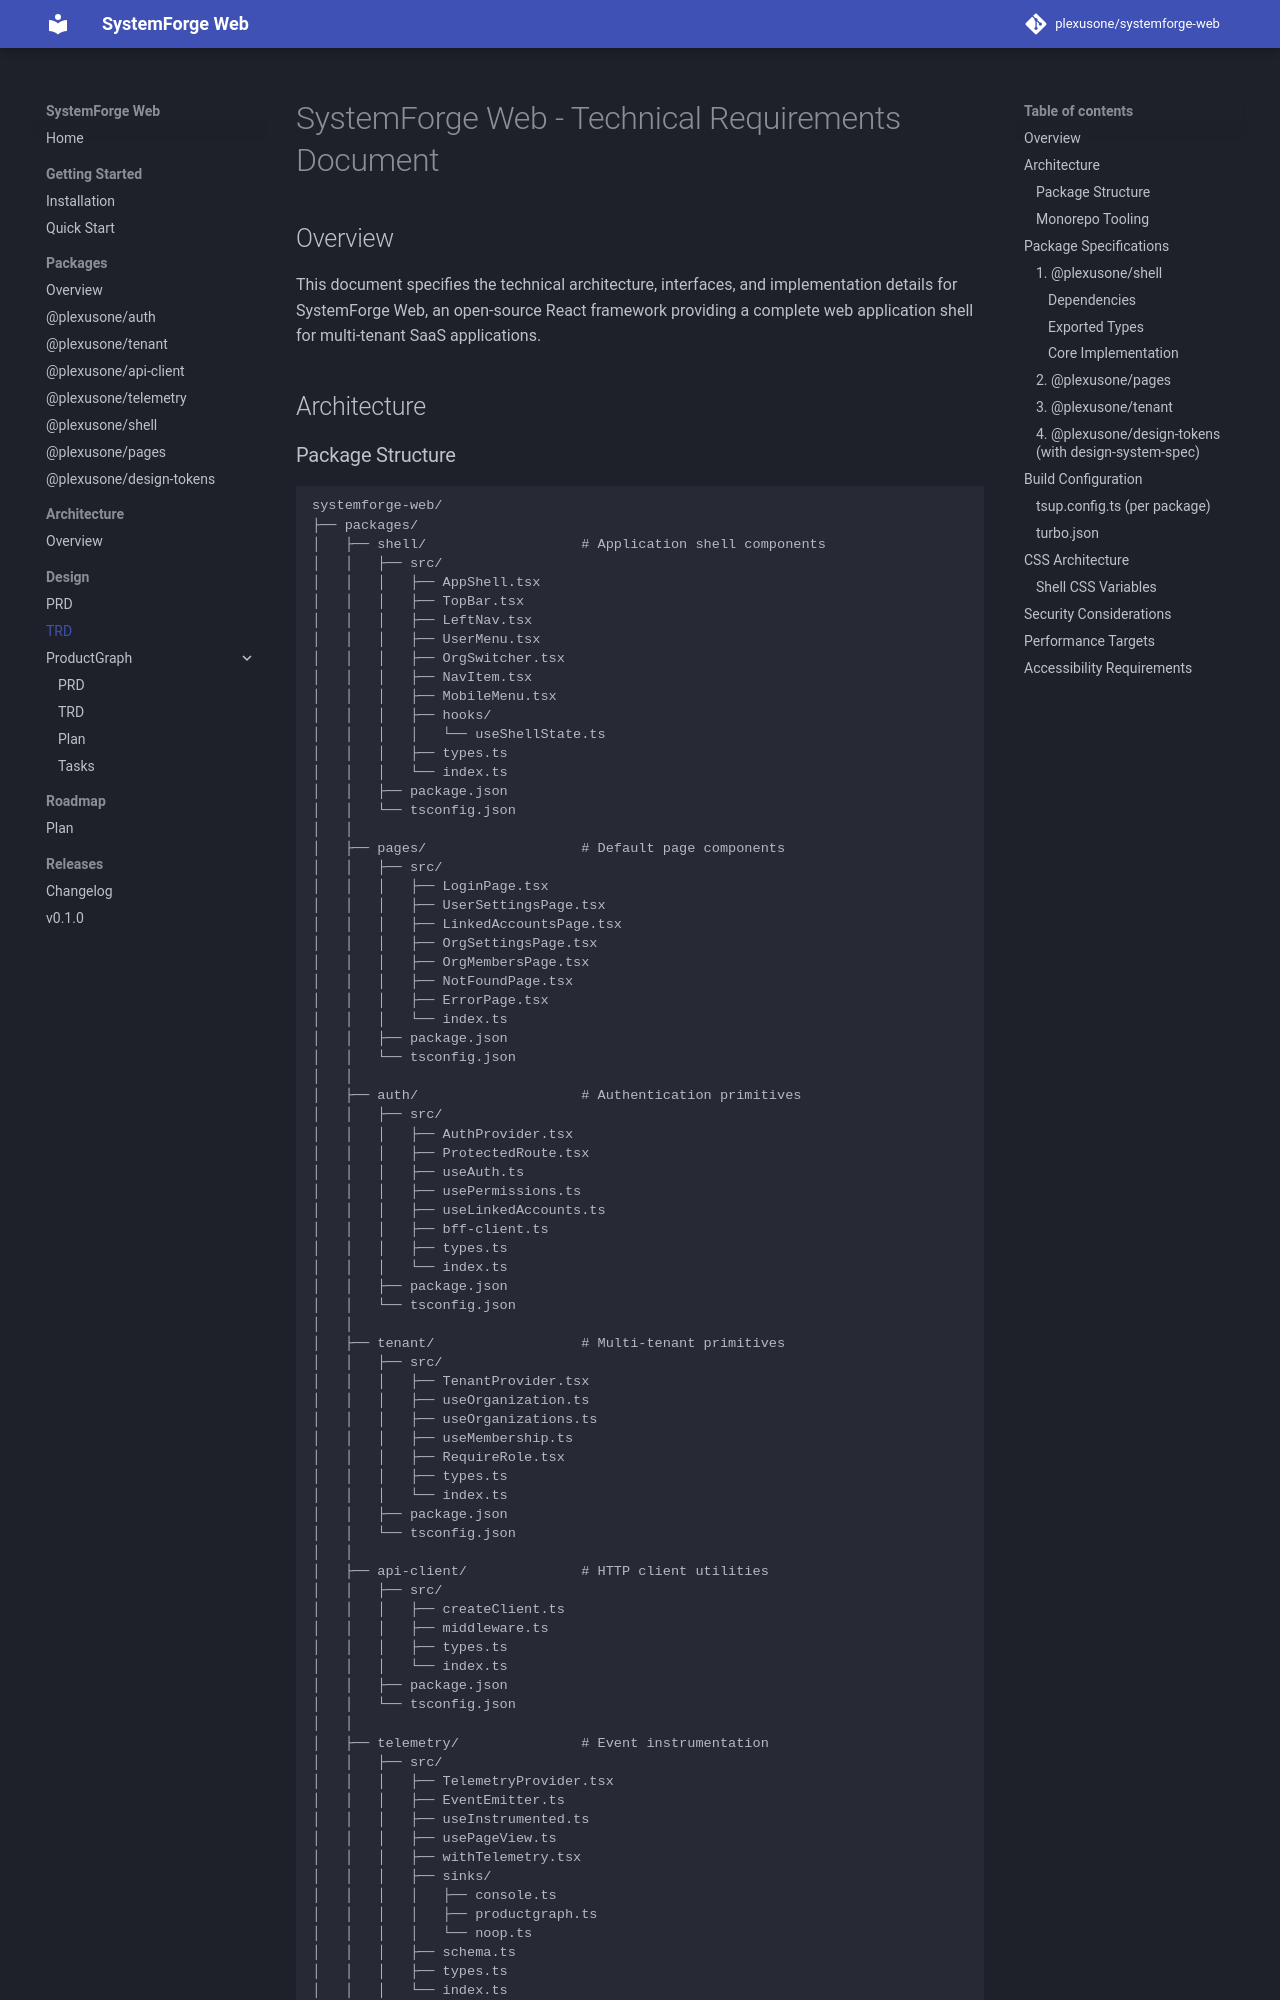

repository: grokify/coreforge-web · page: design/trd/index.html · generator: mkdocs

# SystemForge Web - Technical Requirements Document

## Overview

This document specifies the technical architecture, interfaces, and implementation details for SystemForge Web, an open-source React framework providing a complete web application shell for multi-tenant SaaS applications.

## Architecture
